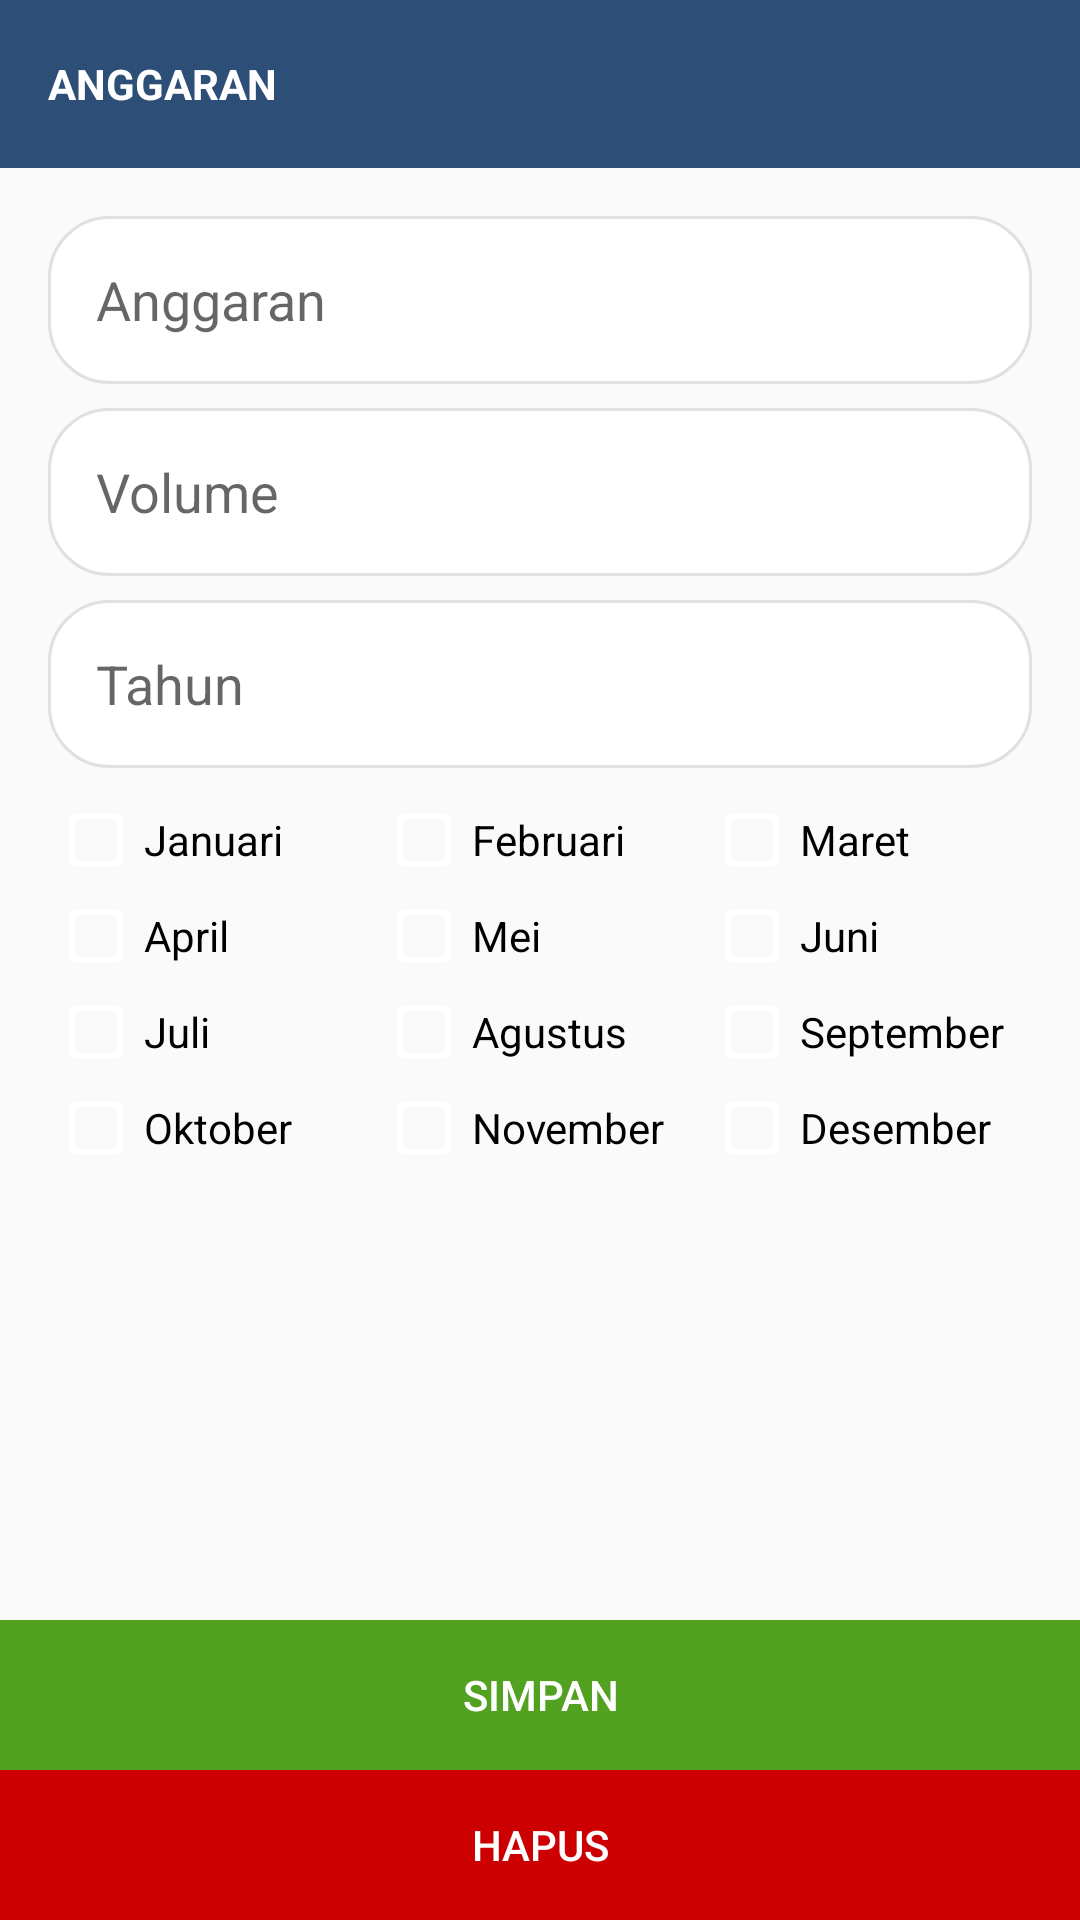

Layout XML and referenced resources for this Android screen:
<!-- AndroidManifest.xml: application theme AppTheme -->
<!-- res/layout/activity_anggaran_edit.xml -->
<?xml version="1.0" encoding="utf-8"?>
<androidx.constraintlayout.widget.ConstraintLayout xmlns:android="http://schemas.android.com/apk/res/android"
    xmlns:app="http://schemas.android.com/apk/res-auto"
    xmlns:tools="http://schemas.android.com/tools"
    android:layout_width="match_parent"
    android:layout_height="match_parent"
    tools:context=".AnggaranEditActivity">

    <androidx.appcompat.widget.Toolbar
        android:id="@+id/toolbar"
        android:fitsSystemWindows="true"
        android:layout_width="match_parent"
        android:layout_height="wrap_content"
        android:background="@color/colorPrimary"
        app:layout_constraintTop_toTopOf="parent">

        <TextView
            android:layout_width="wrap_content"
            android:layout_height="wrap_content"
            android:text="ANGGARAN"
            android:layout_gravity="left"
            android:id="@+id/toolbar_title"
            android:textStyle="bold"
            android:textColor="#ffffff"/>

    </androidx.appcompat.widget.Toolbar>

    <LinearLayout
        android:orientation="vertical"
        android:layout_width="match_parent"
        android:layout_height="wrap_content"
        android:padding="16dp"
        app:layout_constraintTop_toBottomOf="@id/toolbar">

        <EditText
            android:id="@+id/anggaran"
            android:layout_width="match_parent"
            android:layout_height="56dp"
            android:layout_marginBottom="8dp"
            android:paddingLeft="16dp"
            android:inputType="number"
            android:hint="Anggaran"
            android:background="@drawable/et_nice" />

        <EditText
            android:id="@+id/volume"
            android:layout_width="match_parent"
            android:layout_height="56dp"
            android:layout_marginBottom="8dp"
            android:paddingLeft="16dp"
            android:inputType="number"
            android:hint="Volume"
            android:background="@drawable/et_nice" />

        <EditText
            android:id="@+id/optionTahun"
            android:layout_width="match_parent"
            android:layout_height="56dp"
            android:layout_marginBottom="8dp"
            android:paddingLeft="16dp"
            android:hint="Tahun"
            android:background="@drawable/et_nice"/>

        <LinearLayout
            android:layout_width="match_parent"
            android:layout_height="wrap_content"
            android:orientation="horizontal">

            <CheckBox android:id="@+id/januari"
                android:layout_width="0dp"
                android:layout_height="wrap_content"
                android:layout_weight="1"
                android:text="Januari"/>

            <CheckBox android:id="@+id/februari"
                android:layout_width="0dp"
                android:layout_height="wrap_content"
                android:layout_weight="1"
                android:text="Februari"/>

            <CheckBox android:id="@+id/maret"
                android:layout_width="0dp"
                android:layout_height="wrap_content"
                android:layout_weight="1"
                android:text="Maret"/>

        </LinearLayout>

        <LinearLayout
            android:layout_width="match_parent"
            android:layout_height="wrap_content"
            android:orientation="horizontal">

            <CheckBox android:id="@+id/april"
                android:layout_width="0dp"
                android:layout_height="wrap_content"
                android:layout_weight="1"
                android:text="April"/>

            <CheckBox android:id="@+id/mei"
                android:layout_width="0dp"
                android:layout_height="wrap_content"
                android:layout_weight="1"
                android:text="Mei"/>

            <CheckBox android:id="@+id/juni"
                android:layout_width="0dp"
                android:layout_height="wrap_content"
                android:layout_weight="1"
                android:text="Juni"/>

        </LinearLayout>

        <LinearLayout
            android:layout_width="match_parent"
            android:layout_height="wrap_content"
            android:orientation="horizontal">

            <CheckBox android:id="@+id/juli"
                android:layout_width="0dp"
                android:layout_height="wrap_content"
                android:layout_weight="1"
                android:text="Juli"/>

            <CheckBox android:id="@+id/agustus"
                android:layout_width="0dp"
                android:layout_height="wrap_content"
                android:layout_weight="1"
                android:text="Agustus"/>

            <CheckBox android:id="@+id/september"
                android:layout_width="0dp"
                android:layout_height="wrap_content"
                android:layout_weight="1"
                android:text="September"/>

        </LinearLayout>

        <LinearLayout
            android:layout_width="match_parent"
            android:layout_height="wrap_content"
            android:orientation="horizontal">

            <CheckBox android:id="@+id/oktober"
                android:layout_width="0dp"
                android:layout_height="wrap_content"
                android:layout_weight="1"
                android:text="Oktober"/>

            <CheckBox android:id="@+id/november"
                android:layout_width="0dp"
                android:layout_height="wrap_content"
                android:layout_weight="1"
                android:text="November"/>

            <CheckBox android:id="@+id/desember"
                android:layout_width="0dp"
                android:layout_height="wrap_content"
                android:layout_weight="1"
                android:text="Desember"/>

        </LinearLayout>

    </LinearLayout>

    <LinearLayout
        android:orientation="vertical"
        android:layout_width="match_parent"
        android:layout_height="wrap_content"
        app:layout_constraintBottom_toBottomOf="parent">

        <Button
            android:id="@+id/saveAnggaran"
            android:layout_width="match_parent"
            android:layout_height="50dp"
            android:text="SIMPAN"
            android:textColor="@android:color/white"
            android:background="#52a120"
            app:layout_constraintBottom_toBottomOf="parent"/>

        <Button
            android:id="@+id/deleteAnggaran"
            android:layout_width="match_parent"
            android:layout_height="50dp"
            android:text="HAPUS"
            android:textColor="@android:color/white"
            android:background="@drawable/btn_nice_red"
            app:layout_constraintBottom_toBottomOf="parent"/>

    </LinearLayout>

</androidx.constraintlayout.widget.ConstraintLayout>
<!-- resources referenced by this layout -->
<resources>
  <color name="colorPrimary">#2d4e77</color>
  <!-- drawable btn_nice_red (drawable) -->
  <?xml version="1.0" encoding="utf-8"?>
  <shape xmlns:android="http://schemas.android.com/apk/res/android" android:shape="rectangle">
      <solid android:color="@android:color/holo_red_dark" />
  </shape>
  <!-- drawable et_nice (drawable) -->
  <?xml version="1.0" encoding="utf-8"?>
  <shape xmlns:android="http://schemas.android.com/apk/res/android"
      android:shape="rectangle">
      <corners android:radius="20dp" />
      <stroke android:width="3px" android:color="#E0E0E0" />
      <solid android:color="@android:color/background_light" />
  </shape>
  <style name="AppTheme" parent="Theme.AppCompat.Light.NoActionBar">
          
          <item name="colorPrimary">@color/colorPrimary</item>
          <item name="colorPrimaryDark">@color/colorPrimaryDark</item>
          <item name="colorAccent">@color/colorAccent</item>
          <item name="drawerArrowStyle">@style/DrawerArrowStyle</item>
          <item name="colorControlNormal">@android:color/white</item>
      </style>
  <color name="colorPrimaryDark">#1a2c44</color>
  <color name="colorAccent">#D81B60</color>
  <style name="DrawerArrowStyle" parent="@style/Widget.AppCompat.DrawerArrowToggle">
          <item name="spinBars">true</item>
          <item name="color">@android:color/white</item>
      </style>
</resources>
